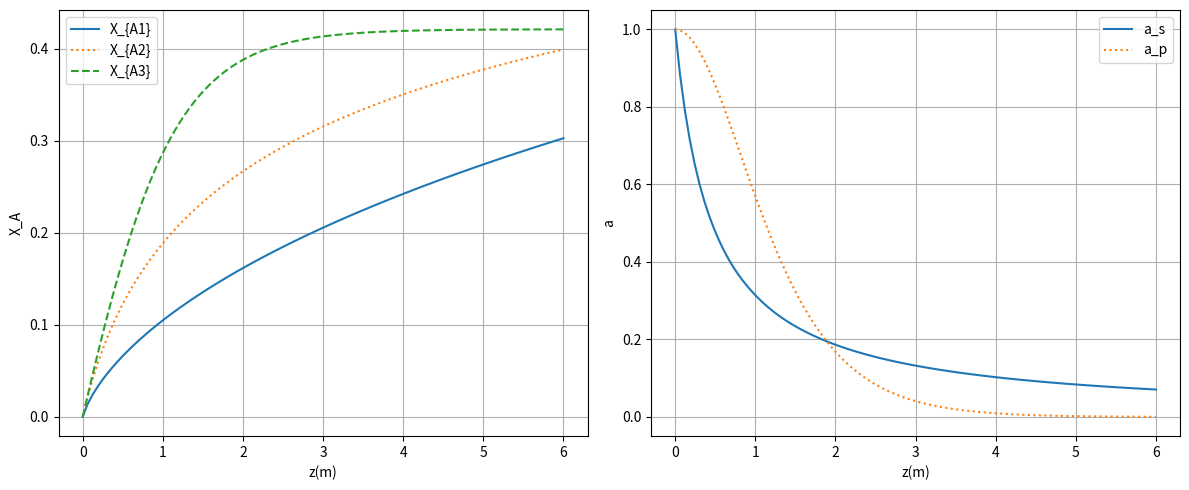

Source code (Python):
import numpy as np
import matplotlib.pyplot as plt
from scipy.integrate import solve_ivp

# 1. 데이터 및 파라미터 설정
u = 8
Ap = 12
k = 30
Ka = 5
Ca0 = 0.2
kds = 17.5
kdp = 140

# 2. ODE 시스템 정의
def dydz(z, y):
    # y[0]=Xa1, y[1]=Xa2, y[2]=Xa3, y[3]=a2, y[4]=a3
    Xa1, Xa2, Xa3, a2, a3 = y
    
    # 각 미분 방정식 구현
    d_Xa1 = (1 / (1 + Ap * np.sqrt(z/u))) * k * Ca0 * (1 - Xa1) / (1 + Ka * Ca0 * (1 - Xa1)) / u
    d_Xa2 = a2 * k * Ca0 * (1 - Xa2) / (1 + Ka * Ca0 * (1 - Xa2)) / u
    d_Xa3 = a3 * k * Ca0 * (1 - Xa3) / (1 + Ka * Ca0 * (1 - Xa3)) / u
    d_a2 = -kds * (a2**2) / u
    d_a3 = -kdp * Ca0 * Xa3 * a3 / u
    
    return [d_Xa1, d_Xa2, d_Xa3, d_a2, d_a3]

# 3. 초기 조건 및 적분 구간 설정[cite: 5]
zspan = [0, 6]
y0 = [0, 0, 0, 1, 1]

# 4. ODE 풀이[cite: 5]
sol = solve_ivp(dydz, zspan, y0, method='RK45', t_eval=np.linspace(0, 6, 100))

z = sol.t
y = sol.y

# 5. 시각화[cite: 5]
plt.figure(figsize=(12, 5))

# Subplot 1: 전환율 (Xa1, Xa2, Xa3)
plt.subplot(1, 2, 1)
plt.plot(z, y[0], label='X_{A1}', linestyle='-')
plt.plot(z, y[1], label='X_{A2}', linestyle=':')
plt.plot(z, y[2], label='X_{A3}', linestyle='--')
plt.xlabel('z(m)')
plt.ylabel('X_A')
plt.legend()
plt.grid(True)

# Subplot 2: 촉매 활성도 (as, ap)
plt.subplot(1, 2, 2)
plt.plot(z, y[3], label='a_s', linestyle='-')
plt.plot(z, y[4], label='a_p', linestyle=':')
plt.xlabel('z(m)')
plt.ylabel('a')
plt.legend()
plt.grid(True)

plt.tight_layout()
plt.show()
